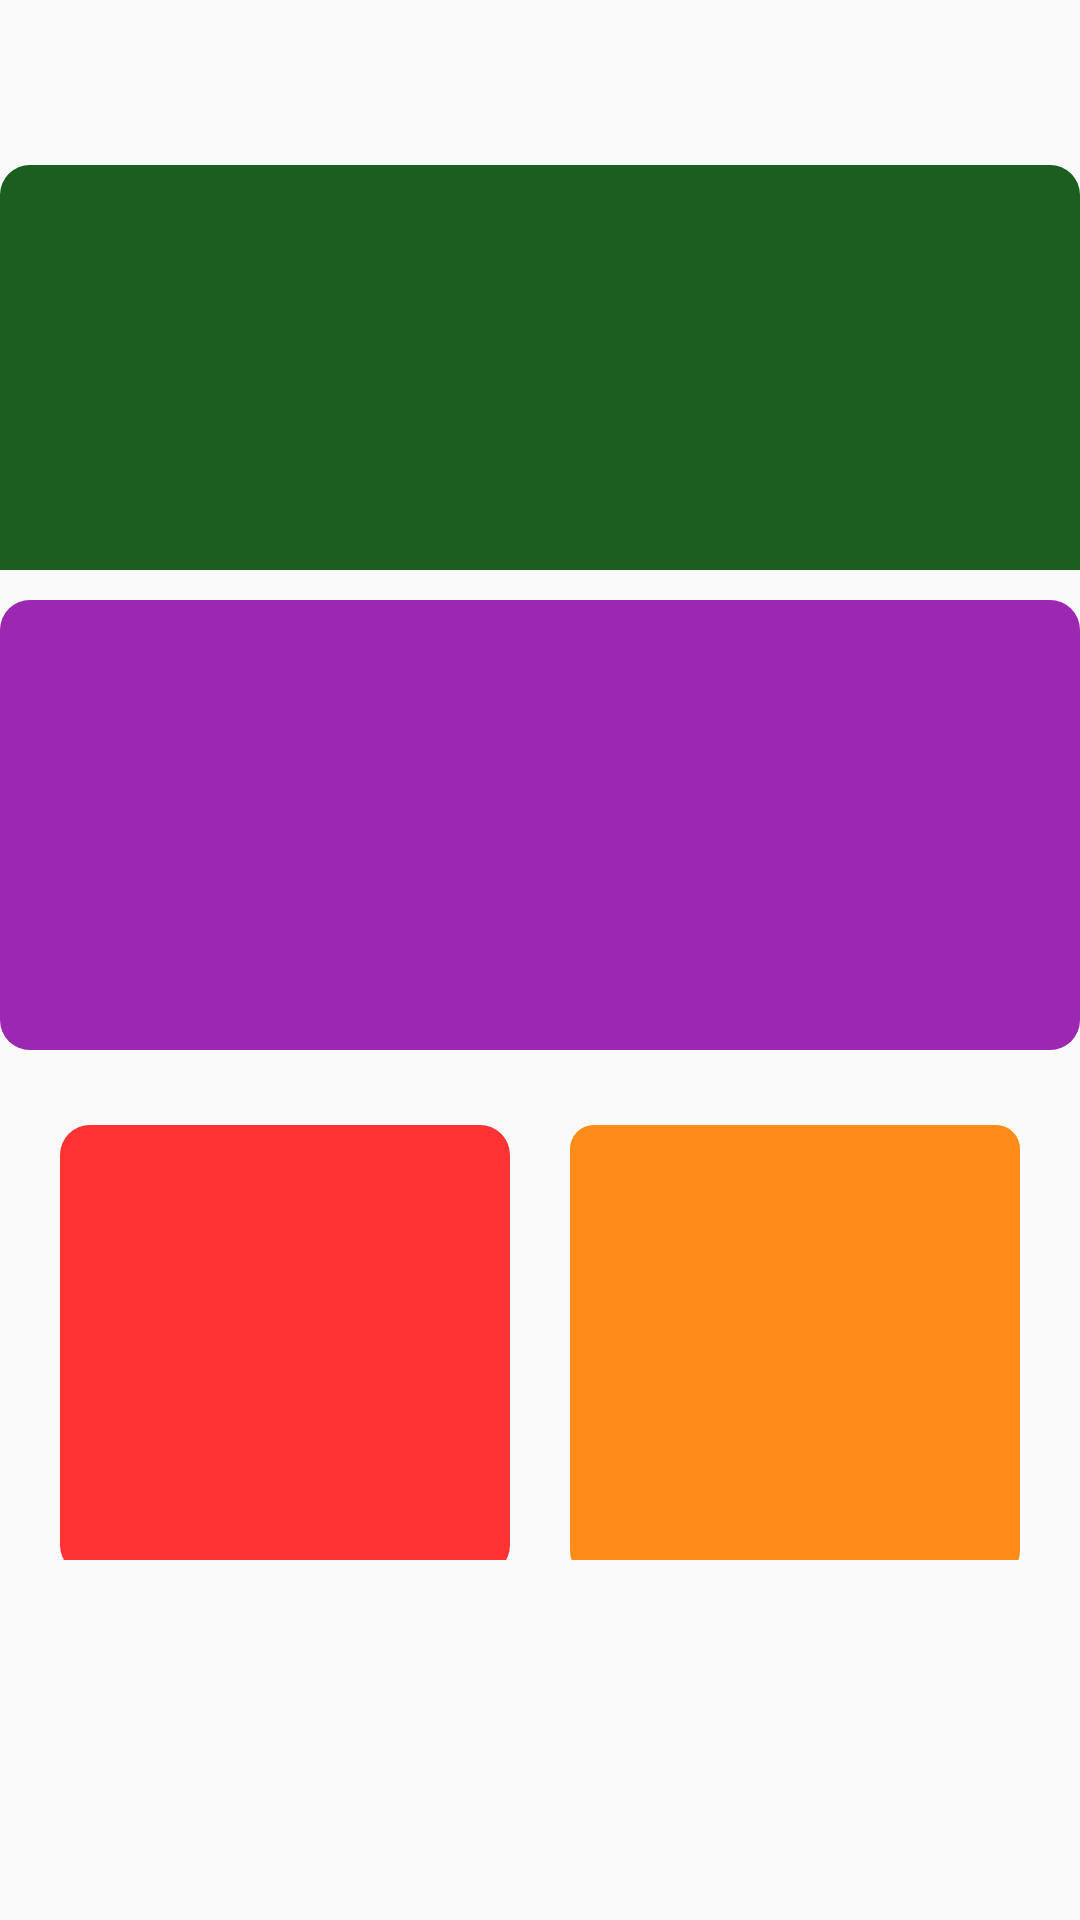

Write the Android layout XML for this screen, with the resource values it uses.
<!-- AndroidManifest.xml: activity theme AppTheme.NoActionBar -->
<!-- res/layout/fragment_view_visits.xml -->
<LinearLayout xmlns:android="http://schemas.android.com/apk/res/android"
    xmlns:tools="http://schemas.android.com/tools"
    android:layout_width="match_parent"
    android:layout_height="match_parent"
    android:orientation="vertical"
    tools:context="com.example.pphiepi.pphipfp.ViewVisitsFragment">

    
    <LinearLayout
        android:layout_width="match_parent"
        android:layout_height="wrap_content"
        android:orientation="horizontal"
        android:layout_marginTop="10dp"
        android:gravity="center_horizontal"
        >
    <TextView
        android:id="@+id/tvCountMasterVisits"
        android:layout_width="match_parent"
        android:layout_height="150dp"
        android:layout_marginTop="30dp"
        android:layout_gravity="center"
        android:textColor="@color/white"
        android:gravity="center_horizontal|center_vertical"
        android:background="@drawable/roundblue"
        android:textStyle="bold"
        android:text=""
        android:textSize="30dp"
        />
        </LinearLayout>
    <LinearLayout
        android:layout_width="match_parent"
        android:layout_height="wrap_content"
        android:orientation="horizontal"
        android:layout_marginTop="10dp"
        android:gravity="center_horizontal"
        >
        <TextView
            android:id="@+id/tvCountMasterVisitsUnupload"
            android:layout_width="match_parent"
            android:layout_height="150dp"
            android:layout_marginTop="0dp"
            android:layout_gravity="center"
            android:textColor="@color/white"
            android:gravity="center_horizontal|center_vertical"
            android:background="@drawable/roundpurple"
            android:textStyle="bold"
            android:text=""
            android:textSize="30dp"
            />
    </LinearLayout>
    <LinearLayout
        android:layout_width="match_parent"
        android:layout_height="wrap_content"
        android:orientation="horizontal"
        android:layout_marginTop="10dp"
        android:gravity="center_horizontal"
        >

    <TextView
        android:id="@+id/tvCountAns"
        android:layout_width="150dp"
        android:layout_height="150dp"
        android:layout_marginTop="10dp"
        android:layout_gravity="center"
        android:textColor="@color/white"
        android:gravity="center_horizontal|center_vertical"
        android:background="@drawable/roundpink"
        android:textStyle="bold"
        android:textSize="30dp"
        android:text=""/>

    <TextView
        android:id="@+id/tvViewAttendance"
        android:layout_width="150dp"
        android:layout_height="150dp"
        android:layout_marginTop="10dp"
        android:layout_gravity="center"
        android:textColor="@color/white"
        android:gravity="center_horizontal|center_vertical"
        android:background="@drawable/round"
        android:textStyle="bold"
        android:layout_marginLeft="20dp"
        android:text=""
        android:textSize="30dp"
        />

        </LinearLayout>
</LinearLayout>
<!-- resources referenced by this layout -->
<resources>
  <color name="white">#FFFFFF</color>
  <!-- drawable round (drawable) -->
  <?xml version="1.0" encoding="utf-8"?>
  <shape xmlns:android="http://schemas.android.com/apk/res/android">
      <solid android:color="#ff8c19" />
      <padding android:left="7dp"
          android:top="0dp"
          android:right="7dp"
          android:bottom="7dp" />
      <corners android:radius="10dp" />
  </shape>
  <!-- drawable roundblue (drawable) -->
  <?xml version="1.0" encoding="utf-8"?>
  <shape xmlns:android="http://schemas.android.com/apk/res/android">
      <solid android:color="@color/green2" />
      <padding android:left="7dp"
          android:top="0dp"
          android:right="7dp"
          android:bottom="7dp" />
      <corners android:radius="10dp" />
  </shape>
  <!-- drawable roundpink (drawable) -->
  <?xml version="1.0" encoding="utf-8"?>
  <shape xmlns:android="http://schemas.android.com/apk/res/android">
      <solid android:color="#ff3333" />
      <padding android:left="7dp"
          android:top="0dp"
          android:right="7dp"
          android:bottom="7dp" />
      <corners android:radius="10dp" />
  </shape>
  <!-- drawable roundpurple (drawable) -->
  <?xml version="1.0" encoding="utf-8"?>
  <shape xmlns:android="http://schemas.android.com/apk/res/android">
      <solid android:color="#9C27B0" />
      <padding android:left="7dp"
          android:top="0dp"
          android:right="7dp"
          android:bottom="7dp" />
      <corners android:radius="10dp" />
  </shape>
  <style name="AppTheme.NoActionBar">
          <item name="windowActionBar">false</item>
          <item name="windowNoTitle">true</item>
      </style>
  <color name="green2">#1B5E20</color>
</resources>
